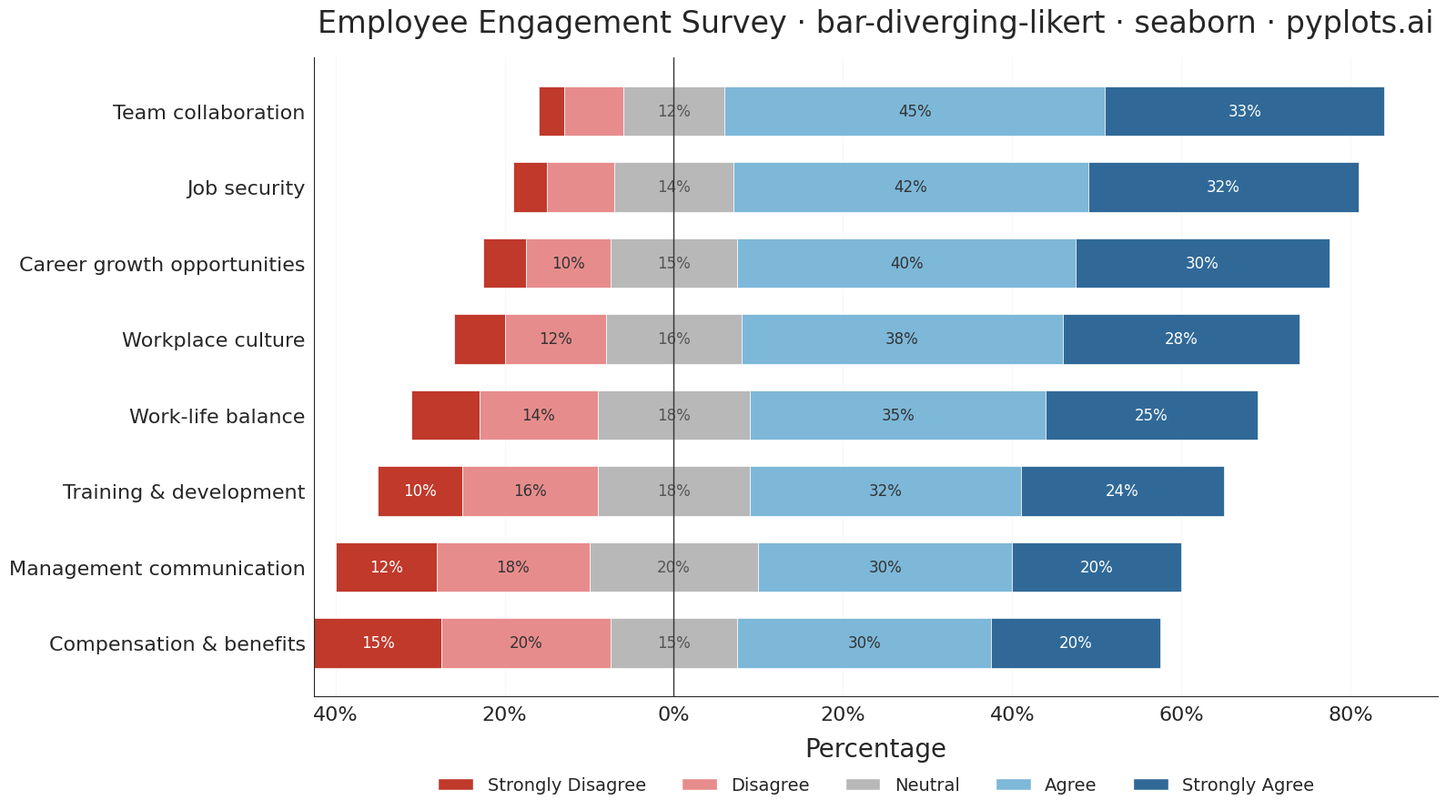

Here is the Python script that generated this plot:
"""pyplots.ai
bar-diverging-likert: Likert Scale Diverging Bar Chart
Library: seaborn | Python 3.13
Quality: pending | Created: 2026-03-04
"""

import matplotlib.pyplot as plt
import matplotlib.ticker as mticker
import pandas as pd
import seaborn as sns
from matplotlib.patches import Patch


# Data - Employee engagement survey (8 questions, 5-point Likert scale)
questions = [
    "Career growth opportunities",
    "Work-life balance",
    "Team collaboration",
    "Management communication",
    "Compensation & benefits",
    "Job security",
    "Training & development",
    "Workplace culture",
]

survey_data = {
    "question": questions,
    "strongly_disagree": [5, 8, 3, 12, 15, 4, 10, 6],
    "disagree": [10, 14, 7, 18, 20, 8, 16, 12],
    "neutral": [15, 18, 12, 20, 15, 14, 18, 16],
    "agree": [40, 35, 45, 30, 30, 42, 32, 38],
    "strongly_agree": [30, 25, 33, 20, 20, 32, 24, 28],
}

df = pd.DataFrame(survey_data)

# Sort by net agreement (positive minus negative)
df["net_agreement"] = df["agree"] + df["strongly_agree"] - df["disagree"] - df["strongly_disagree"]
df = df.sort_values("net_agreement").reset_index(drop=True)

# Diverging color palette (colorblind-safe)
colors = {
    "strongly_disagree": "#c0392b",
    "disagree": "#e78c8c",
    "neutral": "#b8b8b8",
    "agree": "#7db8d9",
    "strongly_agree": "#306998",
}

category_names = ["Strongly Disagree", "Disagree", "Neutral", "Agree", "Strongly Agree"]
category_keys = ["strongly_disagree", "disagree", "neutral", "agree", "strongly_agree"]

# Plot
sns.set_style("white")
fig, ax = plt.subplots(figsize=(16, 9))

bar_height = 0.65

for idx, row in df.iterrows():
    half_neutral = row["neutral"] / 2

    # Left side: strongly disagree, disagree, half neutral
    sd_left = -half_neutral - row["disagree"] - row["strongly_disagree"]
    ax.barh(
        idx,
        row["strongly_disagree"],
        left=sd_left,
        height=bar_height,
        color=colors["strongly_disagree"],
        edgecolor="white",
        linewidth=0.5,
    )

    d_left = -half_neutral - row["disagree"]
    ax.barh(
        idx, row["disagree"], left=d_left, height=bar_height, color=colors["disagree"], edgecolor="white", linewidth=0.5
    )

    ax.barh(
        idx,
        half_neutral,
        left=-half_neutral,
        height=bar_height,
        color=colors["neutral"],
        edgecolor="white",
        linewidth=0.5,
    )

    # Right side: half neutral, agree, strongly agree
    ax.barh(idx, half_neutral, left=0, height=bar_height, color=colors["neutral"], edgecolor="white", linewidth=0.5)

    a_left = half_neutral
    ax.barh(idx, row["agree"], left=a_left, height=bar_height, color=colors["agree"], edgecolor="white", linewidth=0.5)

    sa_left = half_neutral + row["agree"]
    ax.barh(
        idx,
        row["strongly_agree"],
        left=sa_left,
        height=bar_height,
        color=colors["strongly_agree"],
        edgecolor="white",
        linewidth=0.5,
    )

    # Percentage labels inside segments (only where width >= 10%)
    segments = [
        (sd_left + row["strongly_disagree"] / 2, row["strongly_disagree"], "#ffffff"),
        (d_left + row["disagree"] / 2, row["disagree"], "#333333"),
        (0, row["neutral"], "#555555"),
        (a_left + row["agree"] / 2, row["agree"], "#333333"),
        (sa_left + row["strongly_agree"] / 2, row["strongly_agree"], "#ffffff"),
    ]
    for x_center, value, text_color in segments:
        if value >= 10:
            ax.text(
                x_center, idx, f"{value}%", ha="center", va="center", fontsize=12, fontweight="medium", color=text_color
            )

# Style
ax.set_yticks(range(len(df)))
ax.set_yticklabels(df["question"], fontsize=16)
ax.set_xlabel("Percentage", fontsize=20, labelpad=10)
ax.set_title(
    "Employee Engagement Survey · bar-diverging-likert · seaborn · pyplots.ai", fontsize=24, fontweight="medium", pad=20
)
ax.tick_params(axis="x", labelsize=16)
ax.axvline(0, color="#333333", linewidth=1.0, zorder=3)
ax.spines["top"].set_visible(False)
ax.spines["right"].set_visible(False)
ax.xaxis.set_major_formatter(mticker.FuncFormatter(lambda x, _: f"{abs(int(x))}%"))
ax.xaxis.grid(True, alpha=0.15, linewidth=0.8)
ax.yaxis.grid(False)
ax.set_axisbelow(True)

# Legend
legend_elements = [Patch(facecolor=colors[k], label=n) for k, n in zip(category_keys, category_names, strict=True)]
ax.legend(handles=legend_elements, loc="upper center", bbox_to_anchor=(0.5, -0.1), ncol=5, fontsize=14, frameon=False)

plt.tight_layout()
plt.savefig("plot.png", dpi=300, bbox_inches="tight")
